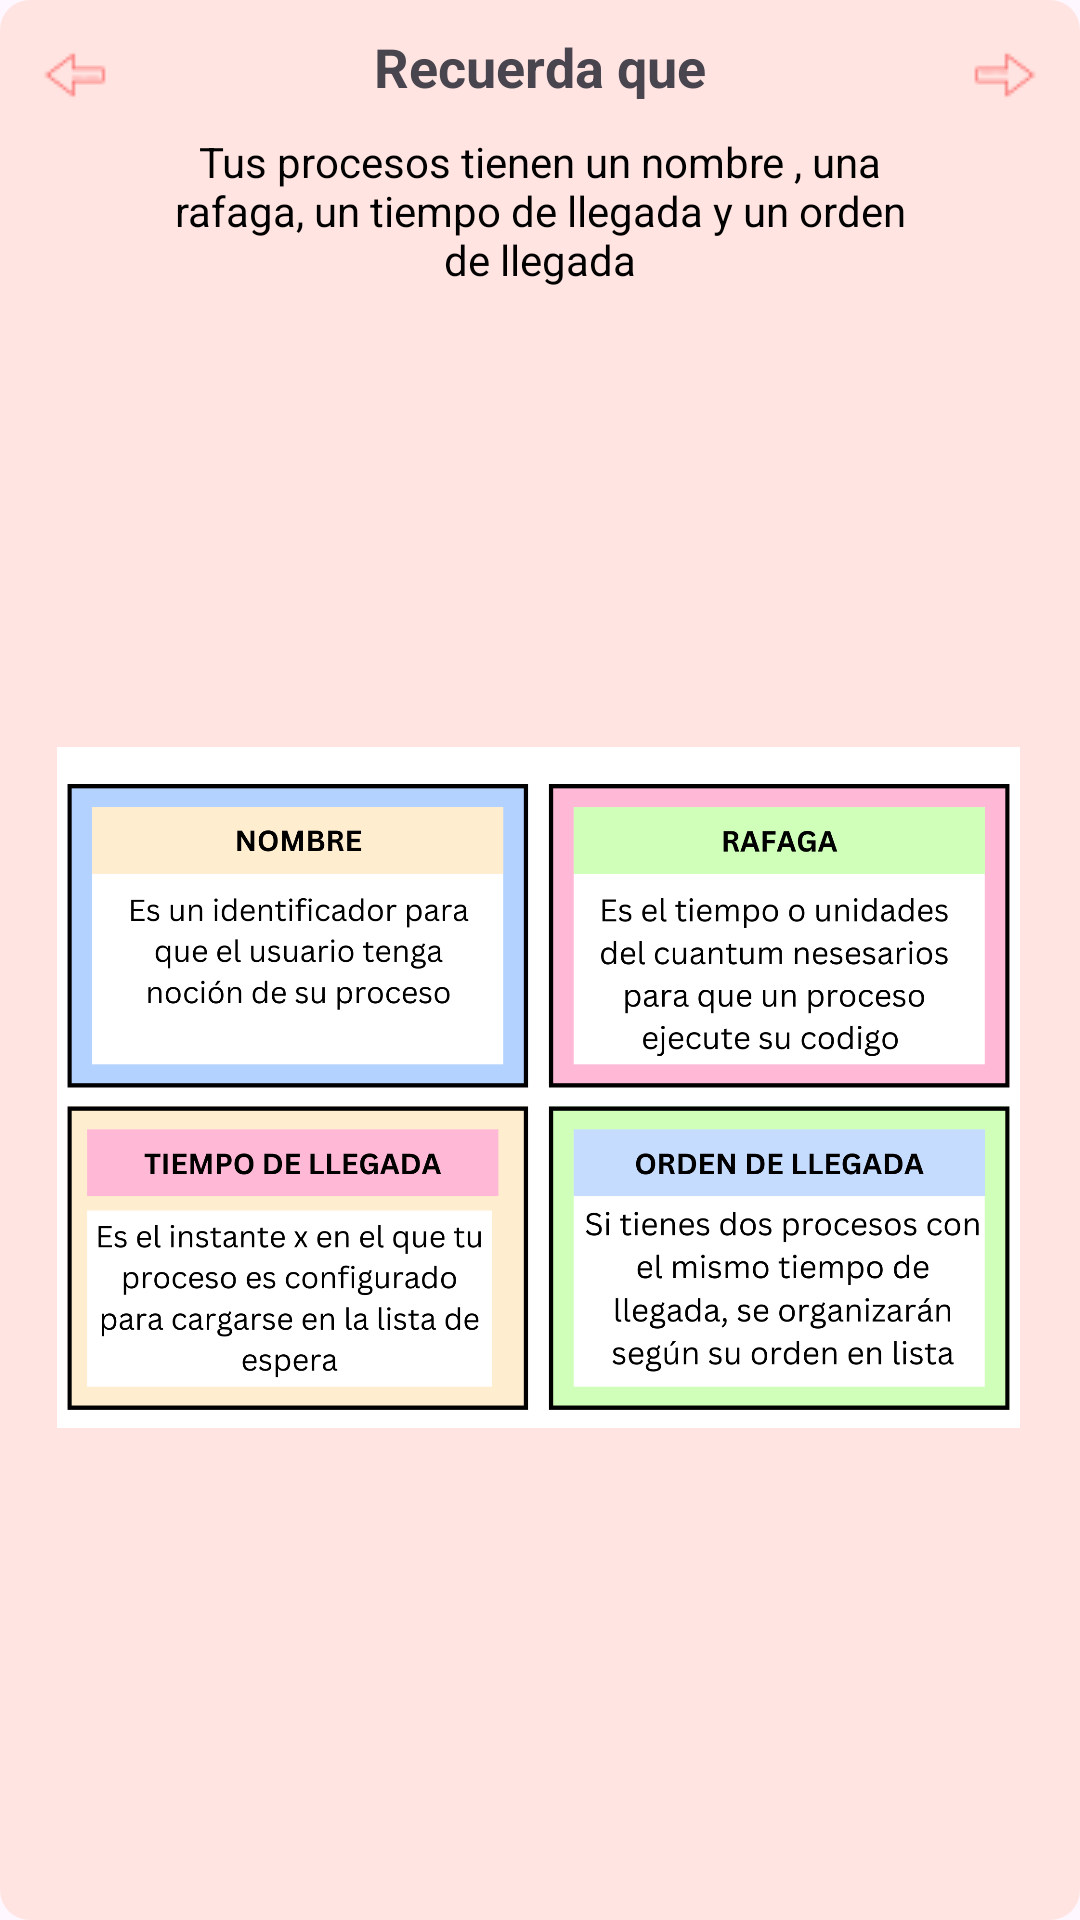

Layout XML and referenced resources for this Android screen:
<!-- AndroidManifest.xml: application theme Theme.ParcialRoundRobin -->
<!-- res/layout/popup_explicacion_algoritmo_parte2.xml -->
<?xml version="1.0" encoding="utf-8"?>
<androidx.constraintlayout.widget.ConstraintLayout xmlns:android="http://schemas.android.com/apk/res/android"
    xmlns:app="http://schemas.android.com/apk/res-auto"
    xmlns:tools="http://schemas.android.com/tools"
    android:layout_width="350dp"
    android:background="@drawable/rounded_text_field"
    android:layout_height="350dp">


    <ImageButton
        android:id="@+id/btnAtras"
        android:layout_width="30dp"
        android:layout_height="30dp"
        android:layout_marginStart="10dp"
        android:layout_marginTop="10dp"
        android:background="#FFE4E1 "
        app:layout_constraintStart_toStartOf="parent"
        app:layout_constraintTop_toTopOf="parent"
        app:srcCompat="@drawable/icono_flecha_atras" />

    <TextView
        android:id="@+id/textView15"
        android:layout_width="wrap_content"
        android:layout_height="wrap_content"
        android:layout_marginTop="10dp"
        android:text="Recuerda que"
        android:textSize="18sp"
        android:textStyle="bold"
        app:layout_constraintEnd_toEndOf="parent"
        app:layout_constraintStart_toStartOf="parent"
        app:layout_constraintTop_toTopOf="parent" />

    <TextView
        android:id="@+id/textView16"
        android:layout_width="250dp"
        android:layout_height="wrap_content"
        android:layout_marginStart="25dp"
        android:layout_marginTop="10dp"
        android:layout_marginEnd="25dp"
        android:gravity="center"
        android:text="Tus procesos tienen un nombre , una rafaga, un tiempo de llegada y un orden de llegada"
        android:textColor="#000000"
        app:layout_constraintEnd_toEndOf="parent"
        app:layout_constraintStart_toStartOf="parent"
        app:layout_constraintTop_toBottomOf="@+id/textView15" />

    <ImageView
        android:id="@+id/imageView3"
        android:layout_width="321dp"
        android:layout_height="233dp"
        android:layout_marginStart="14dp"
        android:layout_marginTop="5dp"
        android:layout_marginEnd="15dp"
        android:layout_marginBottom="16dp"
        app:layout_constraintBottom_toBottomOf="parent"
        app:layout_constraintEnd_toEndOf="parent"
        app:layout_constraintStart_toStartOf="parent"
        app:layout_constraintTop_toBottomOf="@+id/textView16"
        app:srcCompat="@drawable/imagen_explicacion_algoritmo_parte2" />

    <ImageButton
        android:id="@+id/btnSiguiente"
        android:layout_width="30dp"
        android:layout_height="30dp"
        android:layout_marginTop="10dp"
        android:layout_marginEnd="10dp"
        android:background="#FFE4E1 "
        app:layout_constraintEnd_toEndOf="parent"
        app:layout_constraintTop_toTopOf="parent"
        app:srcCompat="@drawable/icono_flecha_adelante" />

</androidx.constraintlayout.widget.ConstraintLayout>
<!-- resources referenced by this layout -->
<resources>
  <!-- drawable icono_flecha_adelante: png bitmap (drawable, 505 bytes) -->
  <!-- drawable icono_flecha_atras: png bitmap (drawable, 521 bytes) -->
  <!-- drawable imagen_explicacion_algoritmo_parte2: png bitmap (drawable, 197418 bytes) -->
  <!-- drawable rounded_text_field (drawable) -->
  <?xml version="1.0" encoding="utf-8"?>
  <shape xmlns:android="http://schemas.android.com/apk/res/android">
      <solid android:color="#FFE4E1"/>
      <corners android:radius="10dp"/>
  </shape>
  <style name="Theme.ParcialRoundRobin" parent="Base.Theme.ParcialRoundRobin" />
  <style name="Base.Theme.ParcialRoundRobin" parent="Theme.Material3.DayNight.NoActionBar">
          
          
      </style>
</resources>
